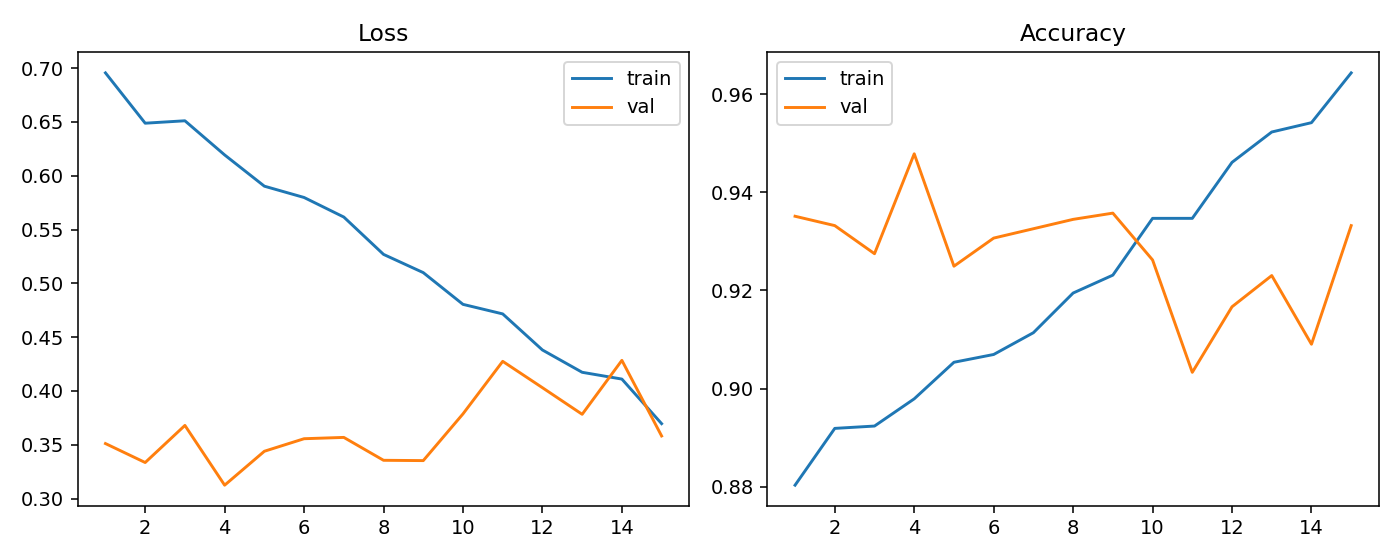

The data file committed next to this chart (first rows):
epoch, lr, train_loss, train_connectivity_loss, train_hsloc_loss, train_acc, train_direction_top1, train_direction_top2, train_direction_count, val_loss, val_connectivity_loss, val_hsloc_loss, val_acc, val_direction_top1, val_direction_top2, val_direction_count, val_fixed_accuracy, val_fixed_precision, val_fixed_recall, val_fixed_f1, val_fixed_tp, val_fixed_tn, val_fixed_fp, val_fixed_fn
1, 4.6666666666666665e-05, 0.6956, 0.4668, 1.144, 0.8803, 0.5099, 0.6862, 3228, 0.3511, 0.2503, 0.5039, 0.9351, 0.5344, 0.7506, 393.0, 0.9351, 0.9318, 0.799, 0.8603, 314.0, 1156, 23.0, 79.0
2, 7.333333333333333e-05, 0.6488, 0.4432, 1.028, 0.8919, 0.5754, 0.7669, 3175, 0.3335, 0.2287, 0.5237, 0.9332, 0.5191, 0.7303, 393.0, 0.9332, 0.9186, 0.8041, 0.8575, 316.0, 1151, 28.0, 77.0
3, 0.0001, 0.651, 0.4454, 1.028, 0.8924, 0.5929, 0.7702, 3198, 0.3679, 0.269, 0.4945, 0.9275, 0.5802, 0.7532, 393.0, 0.9275, 0.8605, 0.8473, 0.8538, 333.0, 1125, 54.0, 60.0
4, 9.915716843435315e-05, 0.6193, 0.4182, 1.005, 0.8979, 0.6214, 0.7971, 3228, 0.3124, 0.2124, 0.5001, 0.9478, 0.5649, 0.7761, 393.0, 0.9478, 0.956, 0.8295, 0.8883, 326.0, 1164, 15.0, 67.0
5, 9.665737535551561e-05, 0.5903, 0.3963, 0.9698, 0.9054, 0.652, 0.8117, 3175, 0.3439, 0.2414, 0.5125, 0.9249, 0.5318, 0.7583, 393.0, 0.9249, 0.8535, 0.8448, 0.8491, 332.0, 1122, 57.0, 61.0
6, 9.258574821861591e-05, 0.5798, 0.3863, 0.967, 0.9069, 0.6607, 0.8268, 3198, 0.3556, 0.2574, 0.491, 0.9307, 0.5929, 0.7837, 393.0, 0.9307, 0.8622, 0.8601, 0.8611, 338.0, 1125, 54.0, 55.0
7, 8.708094140242264e-05, 0.5616, 0.3708, 0.9537, 0.9114, 0.669, 0.8269, 3184, 0.3568, 0.258, 0.4941, 0.9326, 0.5496, 0.7608, 393.0, 0.9326, 0.8708, 0.8575, 0.8641, 337.0, 1129, 50.0, 56.0
8, 8.033041450077321e-05, 0.5269, 0.3422, 0.9235, 0.9195, 0.6975, 0.8577, 3197, 0.3355, 0.2373, 0.4909, 0.9345, 0.5623, 0.7608, 393.0, 0.9345, 0.8625, 0.8779, 0.8701, 345.0, 1124, 55.0, 48.0
9, 7.256404861093866e-05, 0.5099, 0.3282, 0.9085, 0.9231, 0.7159, 0.8836, 3186, 0.3352, 0.2375, 0.4886, 0.9358, 0.5929, 0.7761, 393.0, 0.9358, 0.8904, 0.8473, 0.8683, 333.0, 1138, 41.0, 60.0
10, 6.404631800856812e-05, 0.4804, 0.2952, 0.9262, 0.9347, 0.7338, 0.881, 3234, 0.3787, 0.2806, 0.4904, 0.9262, 0.5776, 0.771, 393.0, 0.9262, 0.8386, 0.8728, 0.8554, 343.0, 1113, 66.0, 50.0
11, 5.5067283793433455e-05, 0.4716, 0.2943, 0.8865, 0.9347, 0.738, 0.8892, 3168, 0.4275, 0.3293, 0.4912, 0.9033, 0.5929, 0.7786, 393.0, 0.9033, 0.7614, 0.8931, 0.822, 351.0, 1069, 110.0, 42.0
12, 4.5932716206566554e-05, 0.438, 0.2625, 0.8776, 0.9461, 0.7613, 0.9112, 3188, 0.403, 0.3044, 0.493, 0.9167, 0.5852, 0.7863, 393.0, 0.9167, 0.7924, 0.9033, 0.8442, 355.0, 1086, 93.0, 38.0
13, 3.69536819914319e-05, 0.4173, 0.2416, 0.8785, 0.9523, 0.7829, 0.9214, 3233, 0.3783, 0.2796, 0.4934, 0.923, 0.5623, 0.7761, 393.0, 0.923, 0.8452, 0.8473, 0.8463, 333.0, 1118, 61.0, 60.0
14, 2.8435951389061382e-05, 0.411, 0.2337, 0.8866, 0.9542, 0.7911, 0.9249, 3275, 0.4284, 0.3299, 0.4924, 0.909, 0.5751, 0.7761, 393.0, 0.909, 0.7854, 0.8753, 0.8279, 344.0, 1085, 94.0, 49.0
15, 2.0669585499226815e-05, 0.3696, 0.2023, 0.8365, 0.9643, 0.8285, 0.9421, 3195, 0.3581, 0.2593, 0.494, 0.9332, 0.57, 0.7761, 393.0, 0.9332, 0.877, 0.8524, 0.8645, 335.0, 1132, 47.0, 58.0
